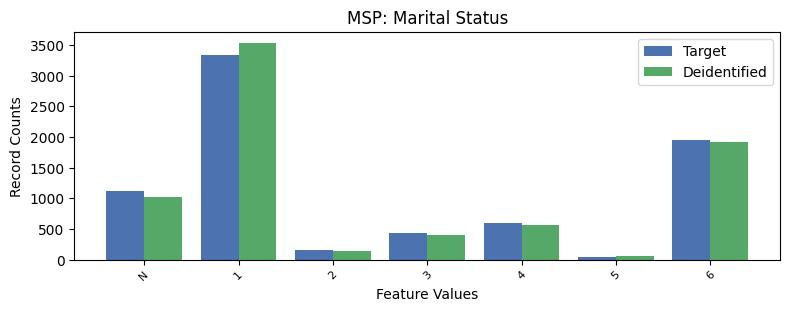

Source data for this figure (header and first rows):
, MSP, count_target, count_deidentified
0, 1, 3338, 3538
1, 6, 1949, 1925
2, -1, 1120, 1017
3, 4, 600, 564
4, 3, 429, 396
5, 2, 152, 143
6, 5, 46, 53
